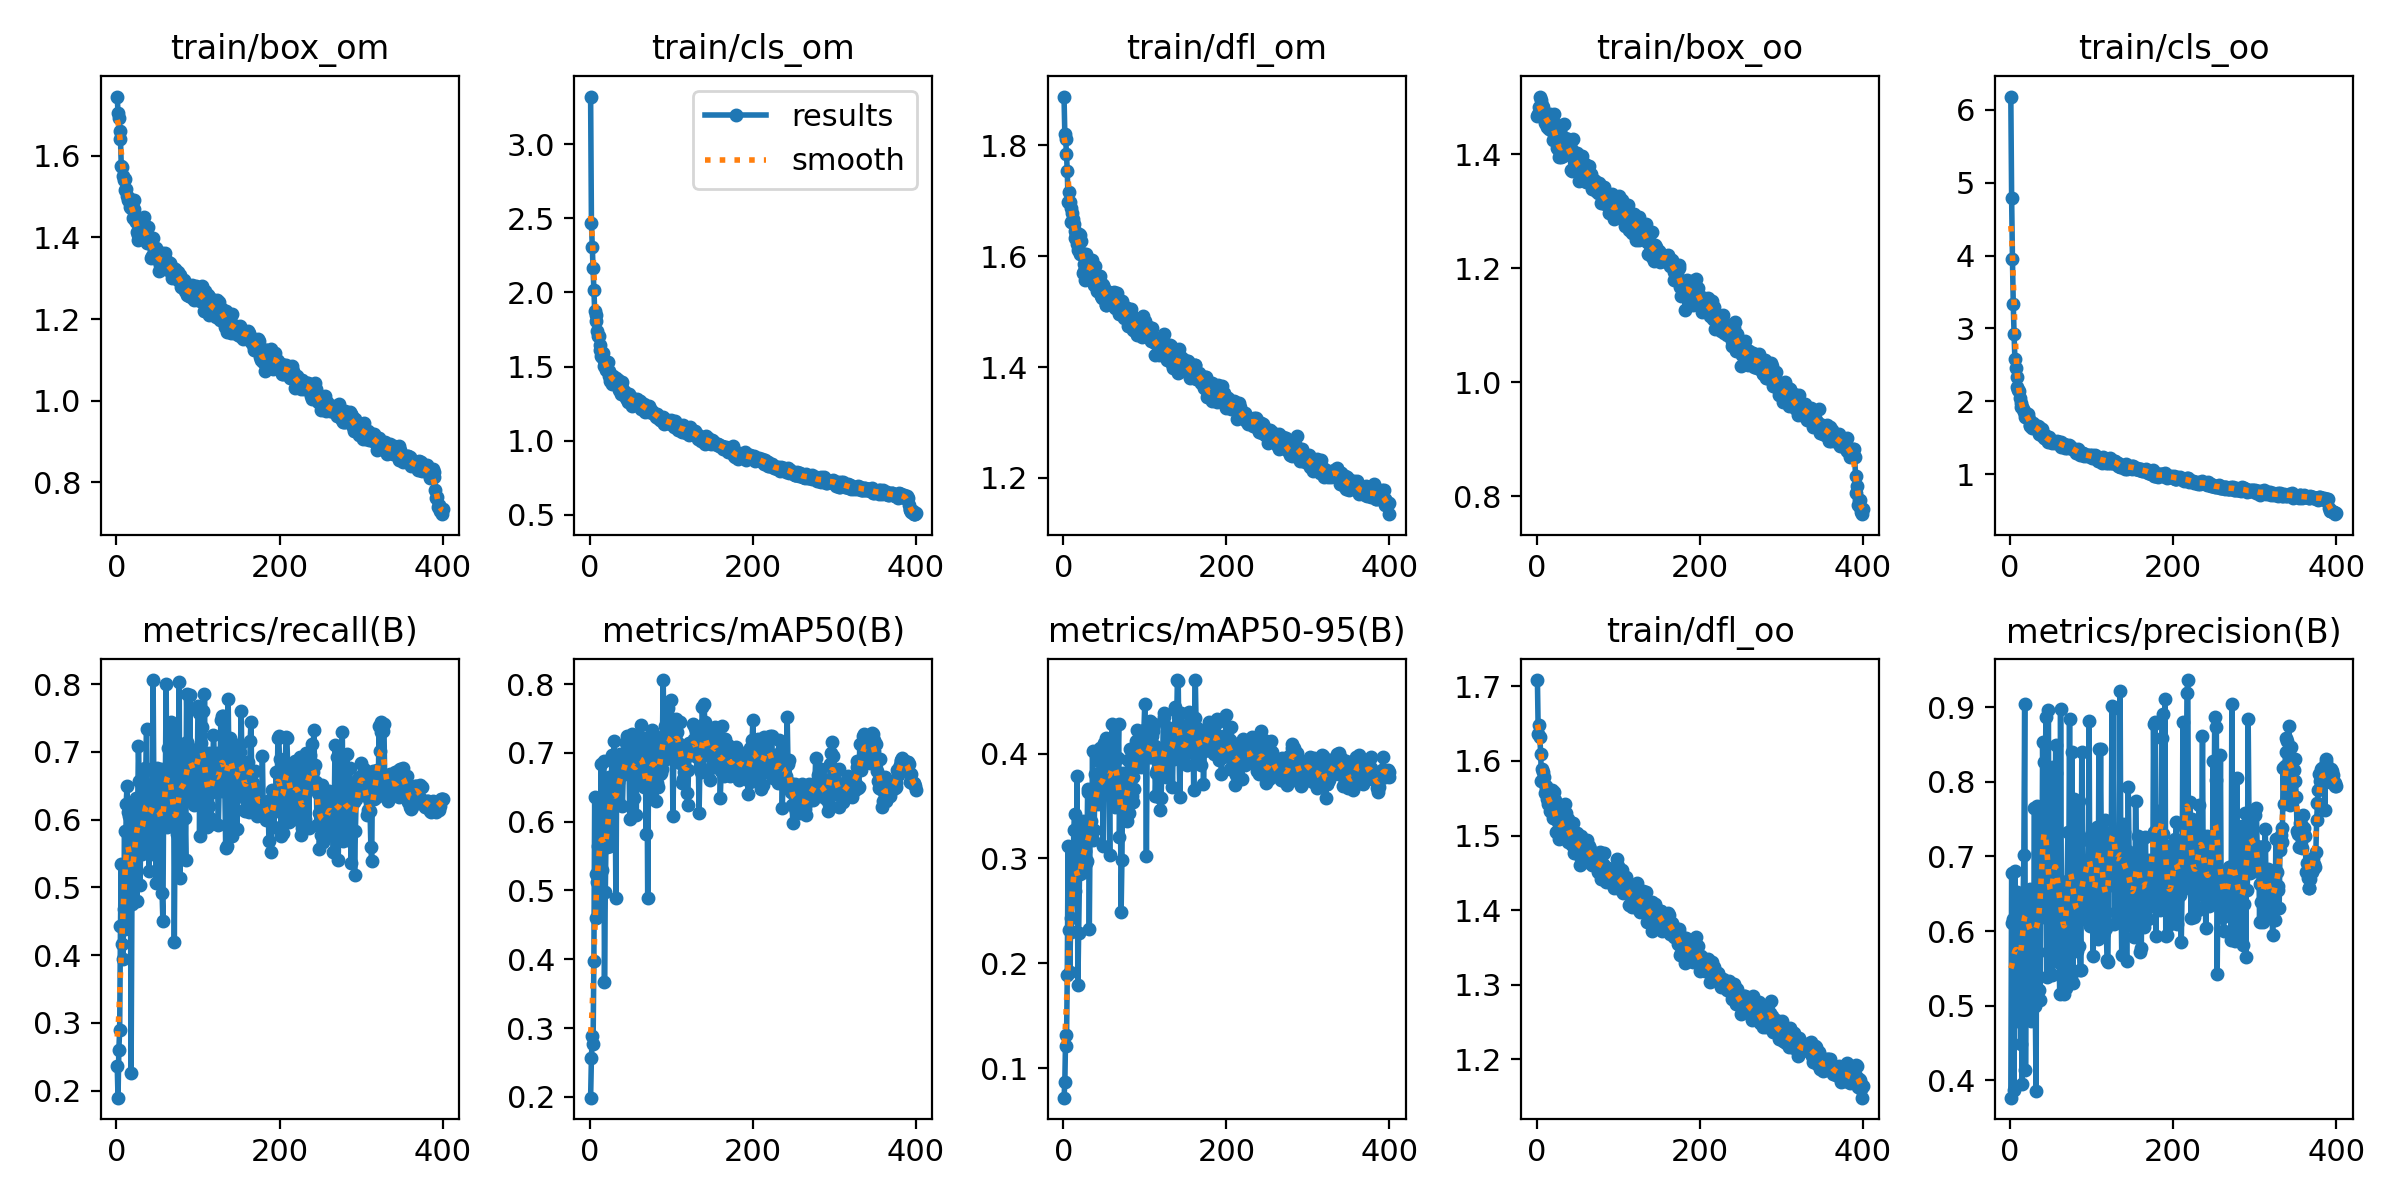

The file beside this chart, header and first rows:
epoch, train/box_om, train/cls_om, train/dfl_om, train/box_oo, train/cls_oo, train/dfl_oo, metrics/precision(B), metrics/recall(B), metrics/mAP50(B), metrics/mAP50-95(B), val/box_om, val/cls_om, val/dfl_om, val/box_oo, val/cls_oo, val/dfl_oo, lr/pg0, lr/pg1, lr/pg2
1, 1.745, 3.323, 1.888, 1.468, 6.182, 1.708, 0.3767, 0.2368, 0.1988, 0.07169, 1.989, 4.72, 2.204, 1.691, 9.296, 1.933, 0.0003313, 0.0003313, 0.0003313
2, 1.705, 2.468, 1.82, 1.47, 4.787, 1.636, 0.6782, 0.1895, 0.257, 0.08674, 2.017, 3.312, 2.448, 1.681, 7.051, 1.984, 0.000663, 0.000663, 0.000663
3, 1.693, 2.305, 1.812, 1.484, 3.958, 1.649, 0.6114, 0.2603, 0.2883, 0.132, 1.747, 2.906, 1.947, 1.63, 5.069, 1.916, 0.000993, 0.000993, 0.000993
4, 1.66, 2.163, 1.785, 1.501, 3.334, 1.632, 0.6162, 0.2894, 0.2763, 0.1212, 1.713, 2.707, 1.987, 1.523, 4.318, 1.83, 0.0009926, 0.0009926, 0.0009926
5, 1.64, 2.015, 1.753, 1.494, 2.92, 1.609, 0.3866, 0.4429, 0.398, 0.1889, 1.605, 1.924, 1.83, 1.422, 3.117, 1.68, 0.0009926, 0.0009926, 0.0009926
6, 1.575, 1.876, 1.697, 1.469, 2.577, 1.573, 0.6804, 0.5345, 0.6363, 0.3119, 1.664, 1.673, 1.931, 1.485, 2.569, 1.689, 0.0009901, 0.0009901, 0.0009901
7, 1.574, 1.847, 1.716, 1.487, 2.456, 1.589, 0.5998, 0.4169, 0.4594, 0.2321, 1.619, 1.913, 1.786, 1.526, 2.504, 1.639, 0.0009876, 0.0009876, 0.0009876
8, 1.551, 1.81, 1.698, 1.482, 2.331, 1.586, 0.6526, 0.3937, 0.5238, 0.192, 1.812, 1.943, 1.947, 1.545, 2.758, 1.74, 0.0009851, 0.0009851, 0.0009851
9, 1.54, 1.737, 1.686, 1.473, 2.196, 1.579, 0.4793, 0.4686, 0.513, 0.2294, 1.768, 2.145, 2.02, 1.687, 2.769, 1.87, 0.0009827, 0.0009827, 0.0009827
10, 1.517, 1.706, 1.662, 1.454, 2.15, 1.557, 0.5483, 0.5834, 0.565, 0.2436, 1.679, 1.581, 1.788, 1.62, 2.041, 1.675, 0.0009802, 0.0009802, 0.0009802
11, 1.543, 1.704, 1.679, 1.464, 2.135, 1.564, 0.6493, 0.4384, 0.4757, 0.2611, 1.5, 1.557, 1.703, 1.479, 2.101, 1.599, 0.0009777, 0.0009777, 0.0009777
12, 1.519, 1.649, 1.667, 1.462, 2.05, 1.567, 0.5874, 0.6238, 0.5801, 0.2812, 1.641, 1.482, 1.76, 1.497, 2.011, 1.675, 0.0009752, 0.0009752, 0.0009752
13, 1.501, 1.612, 1.658, 1.448, 1.981, 1.549, 0.448, 0.6494, 0.5865, 0.3269, 1.456, 1.379, 1.675, 1.412, 1.867, 1.644, 0.0009728, 0.0009728, 0.0009728
14, 1.492, 1.572, 1.632, 1.463, 1.926, 1.543, 0.6357, 0.6117, 0.6844, 0.3426, 1.693, 1.438, 1.831, 1.559, 1.808, 1.741, 0.0009703, 0.0009703, 0.0009703
15, 1.496, 1.564, 1.645, 1.444, 1.917, 1.549, 0.3947, 0.6058, 0.5292, 0.2691, 1.632, 1.471, 1.79, 1.631, 1.763, 1.688, 0.0009678, 0.0009678, 0.0009678
16, 1.489, 1.589, 1.638, 1.471, 1.898, 1.548, 0.6386, 0.5818, 0.6154, 0.2944, 1.535, 1.443, 1.646, 1.471, 1.755, 1.593, 0.0009654, 0.0009654, 0.0009654
17, 1.476, 1.542, 1.621, 1.45, 1.857, 1.534, 0.7014, 0.6121, 0.6876, 0.3791, 1.509, 1.353, 1.658, 1.441, 1.566, 1.585, 0.0009629, 0.0009629, 0.0009629
18, 1.473, 1.507, 1.611, 1.451, 1.791, 1.533, 0.904, 0.2257, 0.3668, 0.1793, 1.86, 2.468, 2.161, 1.923, 2.673, 2.073, 0.0009604, 0.0009604, 0.0009604
19, 1.474, 1.524, 1.641, 1.44, 1.855, 1.561, 0.4137, 0.4752, 0.4984, 0.2293, 1.868, 1.629, 2.115, 1.749, 1.947, 1.94, 0.0009579, 0.0009579, 0.0009579
20, 1.448, 1.474, 1.603, 1.425, 1.783, 1.523, 0.6343, 0.6146, 0.5849, 0.2853, 1.662, 1.414, 1.885, 1.534, 1.956, 1.695, 0.0009555, 0.0009555, 0.0009555
21, 1.491, 1.521, 1.639, 1.471, 1.802, 1.558, 0.599, 0.5298, 0.5628, 0.2909, 1.535, 1.368, 1.66, 1.545, 1.63, 1.645, 0.000953, 0.000953, 0.000953
22, 1.471, 1.533, 1.627, 1.452, 1.824, 1.547, 0.6168, 0.5858, 0.6463, 0.3053, 1.65, 1.361, 1.857, 1.588, 1.73, 1.687, 0.0009505, 0.0009505, 0.0009505
23, 1.443, 1.471, 1.606, 1.429, 1.761, 1.528, 0.5831, 0.5561, 0.6416, 0.3165, 1.499, 1.412, 1.656, 1.554, 1.616, 1.679, 0.000948, 0.000948, 0.000948
24, 1.437, 1.433, 1.569, 1.445, 1.669, 1.505, 0.6568, 0.632, 0.6643, 0.3355, 1.649, 1.298, 1.696, 1.588, 1.516, 1.703, 0.0009455, 0.0009455, 0.0009455
25, 1.413, 1.401, 1.573, 1.41, 1.656, 1.505, 0.6333, 0.4802, 0.5641, 0.2875, 1.646, 1.421, 1.75, 1.678, 1.705, 1.755, 0.0009431, 0.0009431, 0.0009431
26, 1.406, 1.433, 1.585, 1.409, 1.679, 1.519, 0.4795, 0.6043, 0.6136, 0.2975, 1.575, 1.363, 1.651, 1.621, 1.479, 1.676, 0.0009406, 0.0009406, 0.0009406
27, 1.395, 1.381, 1.558, 1.396, 1.635, 1.496, 0.6377, 0.7096, 0.6966, 0.3069, 1.65, 1.429, 1.777, 1.622, 1.485, 1.697, 0.0009381, 0.0009381, 0.0009381
28, 1.414, 1.439, 1.604, 1.408, 1.701, 1.532, 0.6015, 0.6573, 0.6196, 0.2952, 1.63, 1.438, 1.751, 1.602, 1.618, 1.78, 0.0009357, 0.0009357, 0.0009357
29, 1.42, 1.414, 1.579, 1.426, 1.649, 1.523, 0.5736, 0.5042, 0.6256, 0.2977, 1.637, 1.377, 1.821, 1.622, 1.566, 1.78, 0.0009332, 0.0009332, 0.0009332
30, 1.41, 1.395, 1.583, 1.394, 1.641, 1.5, 0.7645, 0.5948, 0.7166, 0.3666, 1.595, 1.25, 1.782, 1.67, 1.28, 1.869, 0.0009307, 0.0009307, 0.0009307
31, 1.431, 1.394, 1.582, 1.417, 1.641, 1.517, 0.5001, 0.5487, 0.6597, 0.3633, 1.534, 1.365, 1.816, 1.562, 1.621, 1.771, 0.0009282, 0.0009282, 0.0009282
32, 1.405, 1.421, 1.565, 1.396, 1.652, 1.5, 0.3852, 0.5696, 0.4887, 0.2327, 1.694, 1.537, 1.848, 1.604, 1.94, 1.736, 0.0009258, 0.0009258, 0.0009258
33, 1.401, 1.395, 1.581, 1.398, 1.637, 1.517, 0.7671, 0.5571, 0.6718, 0.3306, 1.496, 1.234, 1.712, 1.451, 1.506, 1.722, 0.0009233, 0.0009233, 0.0009233
34, 1.449, 1.406, 1.586, 1.452, 1.656, 1.524, 0.7047, 0.5563, 0.6305, 0.3354, 1.532, 1.243, 1.7, 1.508, 1.478, 1.67, 0.0009208, 0.0009208, 0.0009208
35, 1.418, 1.408, 1.593, 1.429, 1.644, 1.542, 0.629, 0.6757, 0.6575, 0.3245, 1.546, 1.253, 1.673, 1.596, 1.514, 1.752, 0.0009183, 0.0009183, 0.0009183
36, 1.414, 1.341, 1.579, 1.421, 1.552, 1.53, 0.5212, 0.6729, 0.6761, 0.4025, 1.459, 1.211, 1.625, 1.304, 1.488, 1.508, 0.0009158, 0.0009158, 0.0009158
37, 1.394, 1.353, 1.56, 1.402, 1.58, 1.504, 0.507, 0.7343, 0.6976, 0.318, 1.651, 1.286, 1.785, 1.735, 1.444, 1.774, 0.0009134, 0.0009134, 0.0009134
38, 1.387, 1.317, 1.548, 1.401, 1.539, 1.491, 0.6892, 0.5692, 0.6683, 0.3276, 1.548, 1.305, 1.669, 1.6, 1.343, 1.687, 0.0009109, 0.0009109, 0.0009109
39, 1.425, 1.396, 1.583, 1.426, 1.617, 1.522, 0.6195, 0.6284, 0.668, 0.3807, 1.419, 1.223, 1.585, 1.413, 1.324, 1.585, 0.0009084, 0.0009084, 0.0009084
40, 1.39, 1.353, 1.56, 1.409, 1.546, 1.499, 0.8528, 0.525, 0.622, 0.3645, 1.323, 1.156, 1.556, 1.343, 1.303, 1.472, 0.0009059, 0.0009059, 0.0009059
41, 1.393, 1.342, 1.558, 1.417, 1.548, 1.504, 0.7386, 0.6204, 0.6705, 0.3535, 1.464, 1.203, 1.65, 1.478, 1.532, 1.637, 0.0009035, 0.0009035, 0.0009035
42, 1.35, 1.312, 1.538, 1.371, 1.5, 1.49, 0.827, 0.5493, 0.6774, 0.3643, 1.494, 1.169, 1.697, 1.574, 1.398, 1.692, 0.000901, 0.000901, 0.000901
43, 1.383, 1.328, 1.557, 1.407, 1.536, 1.504, 0.7553, 0.6038, 0.6733, 0.3517, 1.513, 1.203, 1.627, 1.579, 1.272, 1.689, 0.0008985, 0.0008985, 0.0008985
44, 1.354, 1.286, 1.538, 1.37, 1.482, 1.488, 0.8872, 0.6055, 0.7141, 0.3931, 1.389, 1.161, 1.534, 1.388, 1.252, 1.538, 0.0008961, 0.0008961, 0.0008961
45, 1.398, 1.313, 1.565, 1.427, 1.506, 1.517, 0.5384, 0.8063, 0.7241, 0.4057, 1.377, 1.178, 1.556, 1.366, 1.302, 1.505, 0.0008936, 0.0008936, 0.0008936
46, 1.353, 1.281, 1.528, 1.376, 1.472, 1.476, 0.5721, 0.6281, 0.6725, 0.3593, 1.506, 1.187, 1.599, 1.43, 1.413, 1.611, 0.0008911, 0.0008911, 0.0008911
47, 1.349, 1.263, 1.524, 1.384, 1.44, 1.486, 0.8963, 0.5685, 0.7033, 0.3648, 1.358, 1.218, 1.545, 1.44, 1.26, 1.51, 0.0008886, 0.0008886, 0.0008886
48, 1.374, 1.313, 1.55, 1.38, 1.508, 1.494, 0.6822, 0.5494, 0.6927, 0.3769, 1.319, 1.168, 1.565, 1.359, 1.333, 1.558, 0.0008862, 0.0008862, 0.0008862
49, 1.369, 1.28, 1.548, 1.401, 1.45, 1.504, 0.544, 0.5059, 0.6034, 0.3122, 1.405, 1.32, 1.569, 1.408, 1.418, 1.578, 0.0008837, 0.0008837, 0.0008837
50, 1.367, 1.294, 1.543, 1.397, 1.463, 1.493, 0.5697, 0.677, 0.7171, 0.4099, 1.392, 1.25, 1.53, 1.369, 1.336, 1.474, 0.0008812, 0.0008812, 0.0008812
51, 1.344, 1.273, 1.537, 1.369, 1.461, 1.495, 0.5416, 0.6716, 0.6805, 0.3979, 1.507, 1.077, 1.64, 1.419, 1.211, 1.588, 0.0008787, 0.0008787, 0.0008787
52, 1.318, 1.233, 1.512, 1.353, 1.422, 1.474, 0.6997, 0.6419, 0.7272, 0.4146, 1.351, 1.145, 1.509, 1.339, 1.154, 1.477, 0.0008762, 0.0008762, 0.0008762
53, 1.332, 1.277, 1.512, 1.364, 1.461, 1.46, 0.8201, 0.6048, 0.6863, 0.367, 1.474, 1.228, 1.598, 1.505, 1.38, 1.567, 0.0008738, 0.0008738, 0.0008738
54, 1.356, 1.265, 1.533, 1.387, 1.44, 1.495, 0.5816, 0.6025, 0.6342, 0.3726, 1.404, 1.168, 1.552, 1.437, 1.362, 1.579, 0.0008713, 0.0008713, 0.0008713
55, 1.35, 1.264, 1.534, 1.384, 1.431, 1.5, 0.6389, 0.6756, 0.696, 0.3988, 1.331, 1.129, 1.541, 1.358, 1.23, 1.547, 0.0008688, 0.0008688, 0.0008688
56, 1.361, 1.272, 1.536, 1.396, 1.44, 1.495, 0.8496, 0.4923, 0.685, 0.3736, 1.474, 1.163, 1.599, 1.503, 1.234, 1.582, 0.0008663, 0.0008663, 0.0008663
57, 1.332, 1.275, 1.514, 1.358, 1.434, 1.468, 0.8124, 0.4501, 0.6098, 0.3032, 1.629, 1.276, 1.724, 1.675, 1.497, 1.756, 0.0008639, 0.0008639, 0.0008639
58, 1.338, 1.282, 1.523, 1.365, 1.458, 1.483, 0.6384, 0.6443, 0.7198, 0.4129, 1.352, 1.104, 1.488, 1.409, 1.06, 1.504, 0.0008614, 0.0008614, 0.0008614
59, 1.361, 1.252, 1.528, 1.383, 1.442, 1.486, 0.559, 0.6674, 0.6957, 0.3875, 1.519, 1.165, 1.652, 1.544, 1.24, 1.684, 0.0008589, 0.0008589, 0.0008589
60, 1.338, 1.269, 1.53, 1.376, 1.438, 1.483, 0.5737, 0.6526, 0.6989, 0.4283, 1.341, 1.057, 1.482, 1.331, 1.094, 1.49, 0.0008565, 0.0008565, 0.0008565
... 340 more rows
